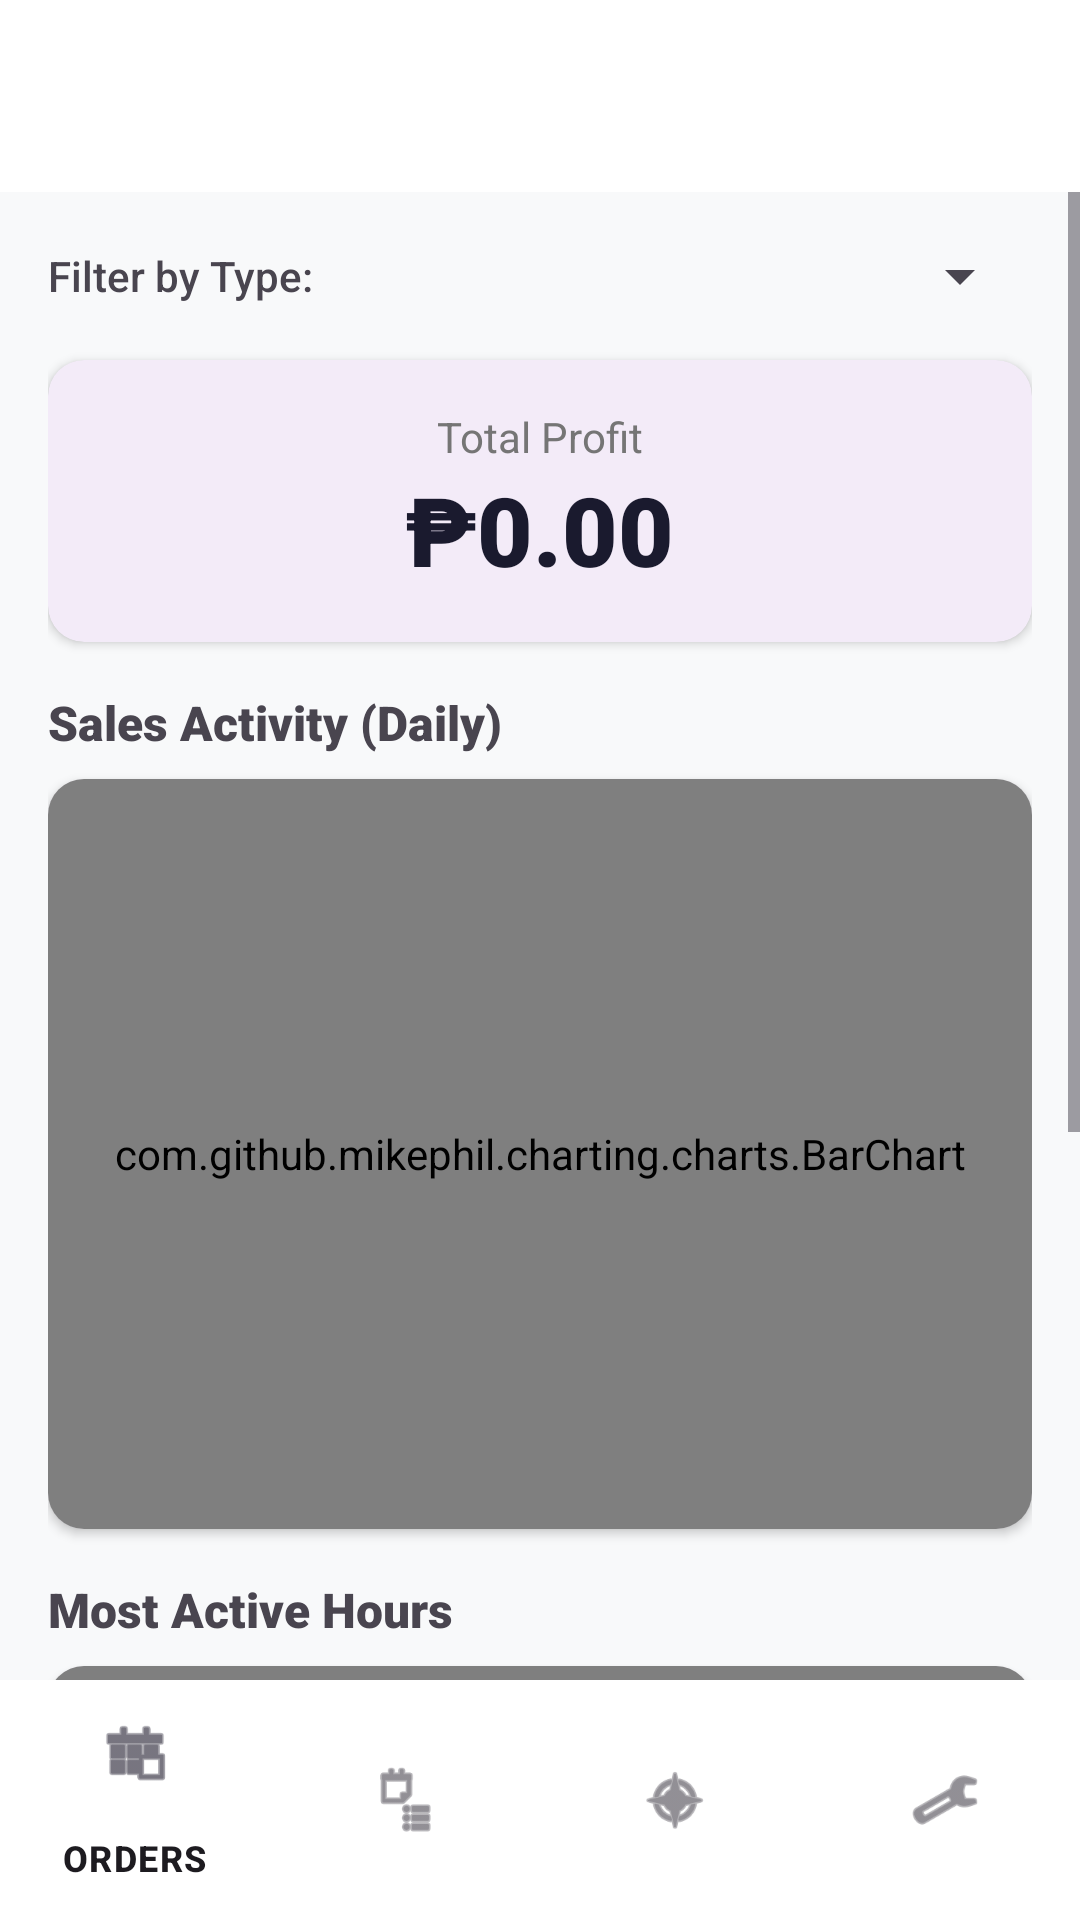

Produce the Android XML layout that renders to this screen, including the resource entries it uses.
<!-- AndroidManifest.xml: application theme Theme.UOrder -->
<!-- res/layout/activity_admin_analytics.xml -->
<?xml version="1.0" encoding="utf-8"?>
<RelativeLayout xmlns:android="http://schemas.android.com/apk/res/android"
    xmlns:app="http://schemas.android.com/apk/res-auto"
    android:layout_width="match_parent"
    android:layout_height="match_parent"
    android:background="@color/background">

    <com.google.android.material.appbar.MaterialToolbar
        android:id="@+id/toolbar"
        android:layout_width="match_parent"
        android:layout_height="?attr/actionBarSize"
        android:background="@color/white"
        app:titleTextColor="@color/primary" />

    <ScrollView
        android:layout_width="match_parent"
        android:layout_height="match_parent"
        android:layout_above="@id/bottom_navigation"
        android:layout_below="@id/toolbar">

        <LinearLayout
            android:layout_width="match_parent"
            android:layout_height="wrap_content"
            android:orientation="vertical"
            android:padding="16dp">

            
            <LinearLayout
                android:layout_width="match_parent"
                android:layout_height="wrap_content"
                android:orientation="horizontal"
                android:gravity="center_vertical"
                android:layout_marginBottom="16dp">

                <TextView
                    android:layout_width="wrap_content"
                    android:layout_height="wrap_content"
                    android:text="Filter by Type: "
                    android:fontFamily="sans-serif-medium"/>

                <Spinner
                    android:id="@+id/spinner_type_filter"
                    android:layout_width="match_parent"
                    android:layout_height="wrap_content" />
            </LinearLayout>

            
            <com.google.android.material.card.MaterialCardView
                android:layout_width="match_parent"
                android:layout_height="wrap_content"
                android:layout_marginBottom="16dp"
                app:cardCornerRadius="12dp"
                app:cardElevation="2dp"
                app:strokeWidth="0dp">
                <LinearLayout
                    android:layout_width="match_parent"
                    android:layout_height="wrap_content"
                    android:orientation="vertical"
                    android:padding="16dp"
                    android:gravity="center">
                    <TextView
                        android:layout_width="wrap_content"
                        android:layout_height="wrap_content"
                        android:text="Total Profit"
                        android:textSize="14sp"
                        android:textColor="@color/text_secondary"/>
                    <TextView
                        android:id="@+id/tv_total_profit"
                        android:layout_width="wrap_content"
                        android:layout_height="wrap_content"
                        android:text="₱0.00"
                        android:textSize="32sp"
                        android:fontFamily="sans-serif-black"
                        android:textColor="@color/primary"/>
                </LinearLayout>
            </com.google.android.material.card.MaterialCardView>

            
            <TextView
                android:layout_width="wrap_content"
                android:layout_height="wrap_content"
                android:text="Sales Activity (Daily)"
                android:textSize="16sp"
                android:fontFamily="sans-serif-black"
                android:layout_marginBottom="8dp"/>
            <com.google.android.material.card.MaterialCardView
                android:layout_width="match_parent"
                android:layout_height="250dp"
                android:layout_marginBottom="16dp"
                app:cardCornerRadius="12dp"
                app:cardElevation="2dp"
                app:strokeWidth="0dp">
                <com.github.mikephil.charting.charts.BarChart
                    android:id="@+id/chart_sales"
                    android:layout_width="match_parent"
                    android:layout_height="match_parent"
                    android:padding="8dp"/>
            </com.google.android.material.card.MaterialCardView>

            
            <TextView
                android:layout_width="wrap_content"
                android:layout_height="wrap_content"
                android:text="Most Active Hours"
                android:textSize="16sp"
                android:fontFamily="sans-serif-black"
                android:layout_marginBottom="8dp"/>
            <com.google.android.material.card.MaterialCardView
                android:layout_width="match_parent"
                android:layout_height="200dp"
                android:layout_marginBottom="16dp"
                app:cardCornerRadius="12dp"
                app:cardElevation="2dp"
                app:strokeWidth="0dp">
                <com.github.mikephil.charting.charts.LineChart
                    android:id="@+id/chart_hours"
                    android:layout_width="match_parent"
                    android:layout_height="match_parent"
                    android:padding="8dp"/>
            </com.google.android.material.card.MaterialCardView>

            
            <TextView
                android:layout_width="wrap_content"
                android:layout_height="wrap_content"
                android:text="Most Popular Items"
                android:textSize="16sp"
                android:fontFamily="sans-serif-black"
                android:layout_marginBottom="8dp"/>
            <com.google.android.material.card.MaterialCardView
                android:layout_width="match_parent"
                android:layout_height="wrap_content"
                app:cardCornerRadius="12dp"
                app:cardElevation="2dp"
                app:strokeWidth="0dp">
                <LinearLayout
                    android:id="@+id/layout_popular_items"
                    android:layout_width="match_parent"
                    android:layout_height="wrap_content"
                    android:orientation="vertical"
                    android:padding="16dp" />
            </com.google.android.material.card.MaterialCardView>

        </LinearLayout>
    </ScrollView>

    <com.google.android.material.bottomnavigation.BottomNavigationView
        android:id="@+id/bottom_navigation"
        android:layout_width="match_parent"
        android:layout_height="wrap_content"
        android:layout_alignParentBottom="true"
        android:background="@color/white"
        app:menu="@menu/admin_bottom_nav" />

    <ProgressBar
        android:id="@+id/progress_bar"
        android:layout_width="wrap_content"
        android:layout_height="wrap_content"
        android:layout_centerInParent="true"
        android:visibility="gone" />

</RelativeLayout>
<!-- resources referenced by this layout -->
<resources>
  <color name="background">#F8F9FA</color>
  <color name="primary">#1a1a2e</color>
  <color name="text_secondary">#757575</color>
  <color name="white">#FFFFFFFF</color>
  <style name="Theme.UOrder" parent="Base.Theme.UOrder" />
  <style name="Base.Theme.UOrder" parent="Theme.Material3.DayNight.NoActionBar">
          
          
      </style>
</resources>
